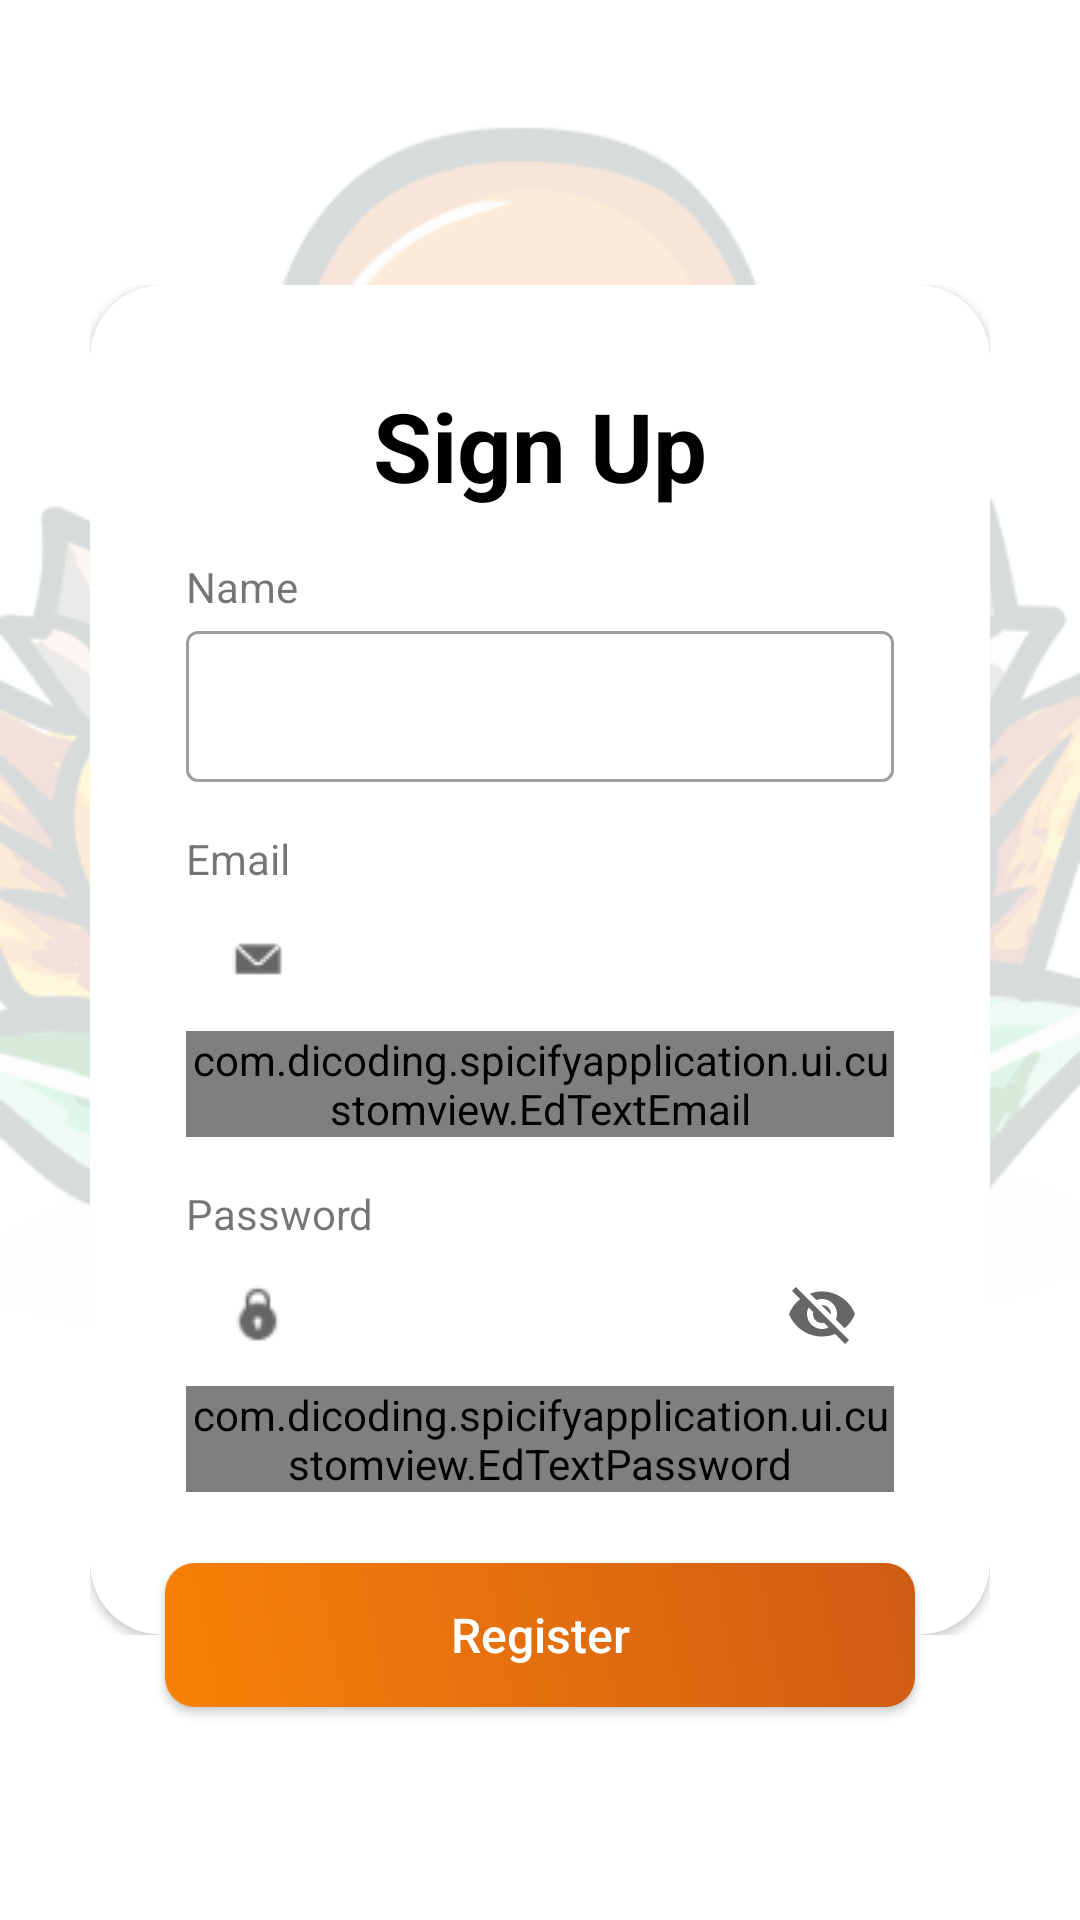

Layout XML and referenced resources for this Android screen:
<!-- AndroidManifest.xml: application theme Theme.SpicifyApplication -->
<!-- res/layout/activity_register.xml -->
<?xml version="1.0" encoding="utf-8"?>
<androidx.constraintlayout.widget.ConstraintLayout xmlns:android="http://schemas.android.com/apk/res/android"
    xmlns:app="http://schemas.android.com/apk/res-auto"
    xmlns:tools="http://schemas.android.com/tools"
    android:layout_width="match_parent"
    android:layout_height="match_parent"
    android:background="@drawable/bg_auth"
    tools:context=".ui.auth.register.RegisterActivity">

    <LinearLayout
        android:id="@+id/linearLayout3"
        android:layout_width="wrap_content"
        android:layout_height="wrap_content"
        android:orientation="vertical"
        app:layout_constraintBottom_toBottomOf="parent"
        app:layout_constraintEnd_toEndOf="parent"
        app:layout_constraintStart_toStartOf="parent"
        app:layout_constraintTop_toTopOf="parent">

        <androidx.cardview.widget.CardView
            android:id="@+id/cardView2"
            android:layout_width="300dp"
            android:layout_height="450dp"
            app:cardCornerRadius="24dp"
            app:layout_constraintBottom_toBottomOf="parent"
            app:layout_constraintEnd_toEndOf="parent"
            app:layout_constraintStart_toStartOf="parent"
            app:layout_constraintTop_toTopOf="parent">

            <androidx.constraintlayout.widget.ConstraintLayout
                android:layout_width="match_parent"
                android:layout_height="wrap_content">

                <TextView
                    android:id="@+id/textView3"
                    android:layout_width="wrap_content"
                    android:layout_height="wrap_content"
                    android:paddingStart="6dp"
                    android:paddingTop="32dp"
                    android:paddingEnd="6dp"
                    android:text="Sign Up"
                    android:textAlignment="center"
                    android:textColor="@color/black"
                    android:textSize="32sp"
                    android:textStyle="bold"
                    app:layout_constraintEnd_toEndOf="parent"
                    app:layout_constraintStart_toStartOf="parent"
                    app:layout_constraintTop_toTopOf="parent" />

                <TextView
                    android:id="@+id/nameTextView"
                    android:layout_width="wrap_content"
                    android:layout_height="wrap_content"
                    android:layout_marginStart="32dp"
                    android:layout_marginTop="16dp"
                    android:text="@string/name"
                    app:layout_constraintStart_toStartOf="parent"
                    app:layout_constraintTop_toBottomOf="@+id/textView3" />

                <com.google.android.material.textfield.TextInputLayout
                    android:id="@+id/nameEditTextLayout"
                    style="@style/Widget.MaterialComponents.TextInputLayout.OutlinedBox"
                    android:layout_width="0dp"
                    android:layout_height="wrap_content"
                    android:layout_marginStart="32dp"
                    android:layout_marginEnd="32dp"
                    app:layout_constraintEnd_toEndOf="parent"
                    app:layout_constraintStart_toStartOf="parent"
                    app:layout_constraintTop_toBottomOf="@+id/nameTextView"
                    app:startIconDrawable="@drawable/ic_profile">

                    <com.google.android.material.textfield.TextInputEditText
                        android:id="@+id/ed_register_name"
                        android:layout_width="match_parent"
                        android:layout_height="wrap_content"
                        android:ems="10"
                        android:inputType="textPersonName"
                        android:textSize="12sp" />

                </com.google.android.material.textfield.TextInputLayout>

                <TextView
                    android:id="@+id/emailTextView"
                    android:layout_width="wrap_content"
                    android:layout_height="wrap_content"
                    android:layout_marginStart="32dp"
                    android:layout_marginTop="16dp"
                    android:text="@string/email"
                    app:layout_constraintStart_toStartOf="parent"
                    app:layout_constraintTop_toBottomOf="@+id/nameEditTextLayout" />

                <com.google.android.material.textfield.TextInputLayout
                    android:id="@+id/emailEditTextLayout"
                    style="@style/Widget.MaterialComponents.TextInputLayout.OutlinedBox"
                    android:layout_width="0dp"
                    android:layout_height="wrap_content"
                    android:layout_marginStart="32dp"
                    android:layout_marginEnd="32dp"
                    app:layout_constraintEnd_toEndOf="parent"
                    app:layout_constraintStart_toStartOf="parent"
                    app:layout_constraintTop_toBottomOf="@+id/emailTextView"
                    app:startIconDrawable="@drawable/ic_email">

                    <com.dicoding.spicifyapplication.ui.customview.EdTextEmail
                        android:id="@+id/ed_register_email"
                        android:layout_width="match_parent"
                        android:layout_height="wrap_content"
                        android:ems="10"
                        android:inputType="textEmailAddress" />

                </com.google.android.material.textfield.TextInputLayout>

                <TextView
                    android:id="@+id/passwordTextView"
                    android:layout_width="wrap_content"
                    android:layout_height="wrap_content"
                    android:layout_marginStart="32dp"

                    android:layout_marginTop="16dp"
                    android:text="@string/password"
                    app:layout_constraintStart_toStartOf="parent"
                    app:layout_constraintTop_toBottomOf="@+id/emailEditTextLayout" />

                <com.google.android.material.textfield.TextInputLayout
                    android:id="@+id/passwordEditTextLayout"
                    style="@style/Widget.MaterialComponents.TextInputLayout.OutlinedBox"
                    android:layout_width="0dp"
                    android:layout_height="wrap_content"
                    android:layout_marginStart="32dp"
                    android:layout_marginEnd="32dp"
                    app:endIconMode="password_toggle"
                    app:layout_constraintEnd_toEndOf="parent"
                    app:layout_constraintStart_toStartOf="parent"
                    app:layout_constraintTop_toBottomOf="@+id/passwordTextView"
                    app:startIconDrawable="@drawable/ic_lock">

                    <com.dicoding.spicifyapplication.ui.customview.EdTextPassword
                        android:id="@+id/ed_register_password"
                        android:layout_width="match_parent"
                        android:layout_height="wrap_content"
                        android:ems="10"
                        android:inputType="textPassword" />
                </com.google.android.material.textfield.TextInputLayout>


                <LinearLayout
                    android:layout_width="wrap_content"
                    android:layout_height="wrap_content"
                    android:orientation="horizontal"
                    android:paddingTop="24dp"
                    app:layout_constraintEnd_toEndOf="parent"
                    app:layout_constraintStart_toStartOf="parent"
                    app:layout_constraintTop_toBottomOf="@+id/passwordEditTextLayout">

                    <TextView
                        android:layout_width="wrap_content"
                        android:layout_height="wrap_content"
                        android:text="@string/already_have_an_account_please" />

                    <TextView
                        android:id="@+id/btnTvSigin"
                        android:layout_width="wrap_content"
                        android:layout_height="wrap_content"
                        android:text="@string/login"
                        android:layout_marginStart="2dp"
                        android:textStyle="bold"
                        android:textColor="@color/orange_700" />
                </LinearLayout>
            </androidx.constraintlayout.widget.ConstraintLayout>
        </androidx.cardview.widget.CardView>
    </LinearLayout>

    <androidx.appcompat.widget.AppCompatButton
        android:id="@+id/btnSignUp"
        android:layout_width="250dp"
        android:layout_height="wrap_content"
        android:background="@drawable/bg_btn"
        android:letterSpacing="0"
        android:text="@string/signup"
        android:textAllCaps="false"
        android:textColor="@color/white"
        android:textSize="16sp"
        app:layout_constraintBottom_toBottomOf="@+id/linearLayout3"
        app:layout_constraintEnd_toEndOf="@+id/linearLayout3"
        app:layout_constraintStart_toStartOf="@+id/linearLayout3"
        app:layout_constraintTop_toBottomOf="@+id/linearLayout3"
        tools:ignore="TextContrastCheck" />

    <androidx.appcompat.widget.AppCompatImageButton
        android:layout_width="wrap_content"
        android:layout_height="wrap_content"
        android:background="@drawable/background_oval2"
        android:layout_marginTop="100dp"
        android:src="@drawable/ic_logo"
        app:layout_constraintBottom_toTopOf="@+id/linearLayout3"
        app:layout_constraintEnd_toEndOf="parent"
        app:layout_constraintStart_toStartOf="parent"
        app:layout_constraintTop_toTopOf="parent" />

    <ProgressBar
        android:id="@+id/progressBar"
        style="?android:attr/progressBarStyle"
        android:layout_width="wrap_content"
        android:layout_height="wrap_content"
        android:visibility="gone"
        app:layout_constraintBottom_toBottomOf="parent"
        app:layout_constraintEnd_toEndOf="parent"
        app:layout_constraintStart_toStartOf="parent"
        app:layout_constraintTop_toTopOf="parent"
        tools:visibility="visible" />

</androidx.constraintlayout.widget.ConstraintLayout>
<!-- resources referenced by this layout -->
<resources>
  <color name="black">#FF000000</color>
  <color name="orange_700">#F88107</color>
  <color name="white">#FFFFFFFF</color>
  <!-- drawable bg_auth: png bitmap (drawable, 74583 bytes) -->
  <!-- drawable bg_btn (drawable) -->
  <?xml version="1.0" encoding="utf-8"?>
  <shape xmlns:android="http://schemas.android.com/apk/res/android"
      android:shape="rectangle" >
      <gradient
          android:startColor="#F88107"
          android:endColor="#CF5C14"
          android:angle="45"/>
      <corners android:radius="10dp"/>
  </shape>
  <!-- drawable ic_email: png bitmap (drawable, 405 bytes) -->
  <!-- drawable ic_lock: png bitmap (drawable, 644 bytes) -->
  <!-- drawable ic_logo: png bitmap (drawable, 19624 bytes) -->
  <string name="already_have_an_account_please">Already have an account? Please </string>
  <string name="email">Email</string>
  <string name="login">Login</string>
  <string name="name">Name</string>
  <string name="password">Password</string>
  <string name="signup">Register</string>
  <style name="Theme.SpicifyApplication" parent="Theme.MaterialComponents.DayNight.DarkActionBar">
          
          <item name="colorPrimary">@color/orange_700</item>
          <item name="colorPrimaryVariant">@color/orange_700</item>
          <item name="colorOnPrimary">@color/white</item>
          
          <item name="colorSecondary">@color/orange_200</item>
          <item name="colorSecondaryVariant">@color/teal_700</item>
          <item name="colorOnSecondary">@color/black</item>
          
          <item name="android:statusBarColor">?attr/colorPrimaryVariant</item>
          
  
      </style>
  <color name="orange_200">#FFAC58</color>
  <color name="teal_700">#FF018786</color>
</resources>
